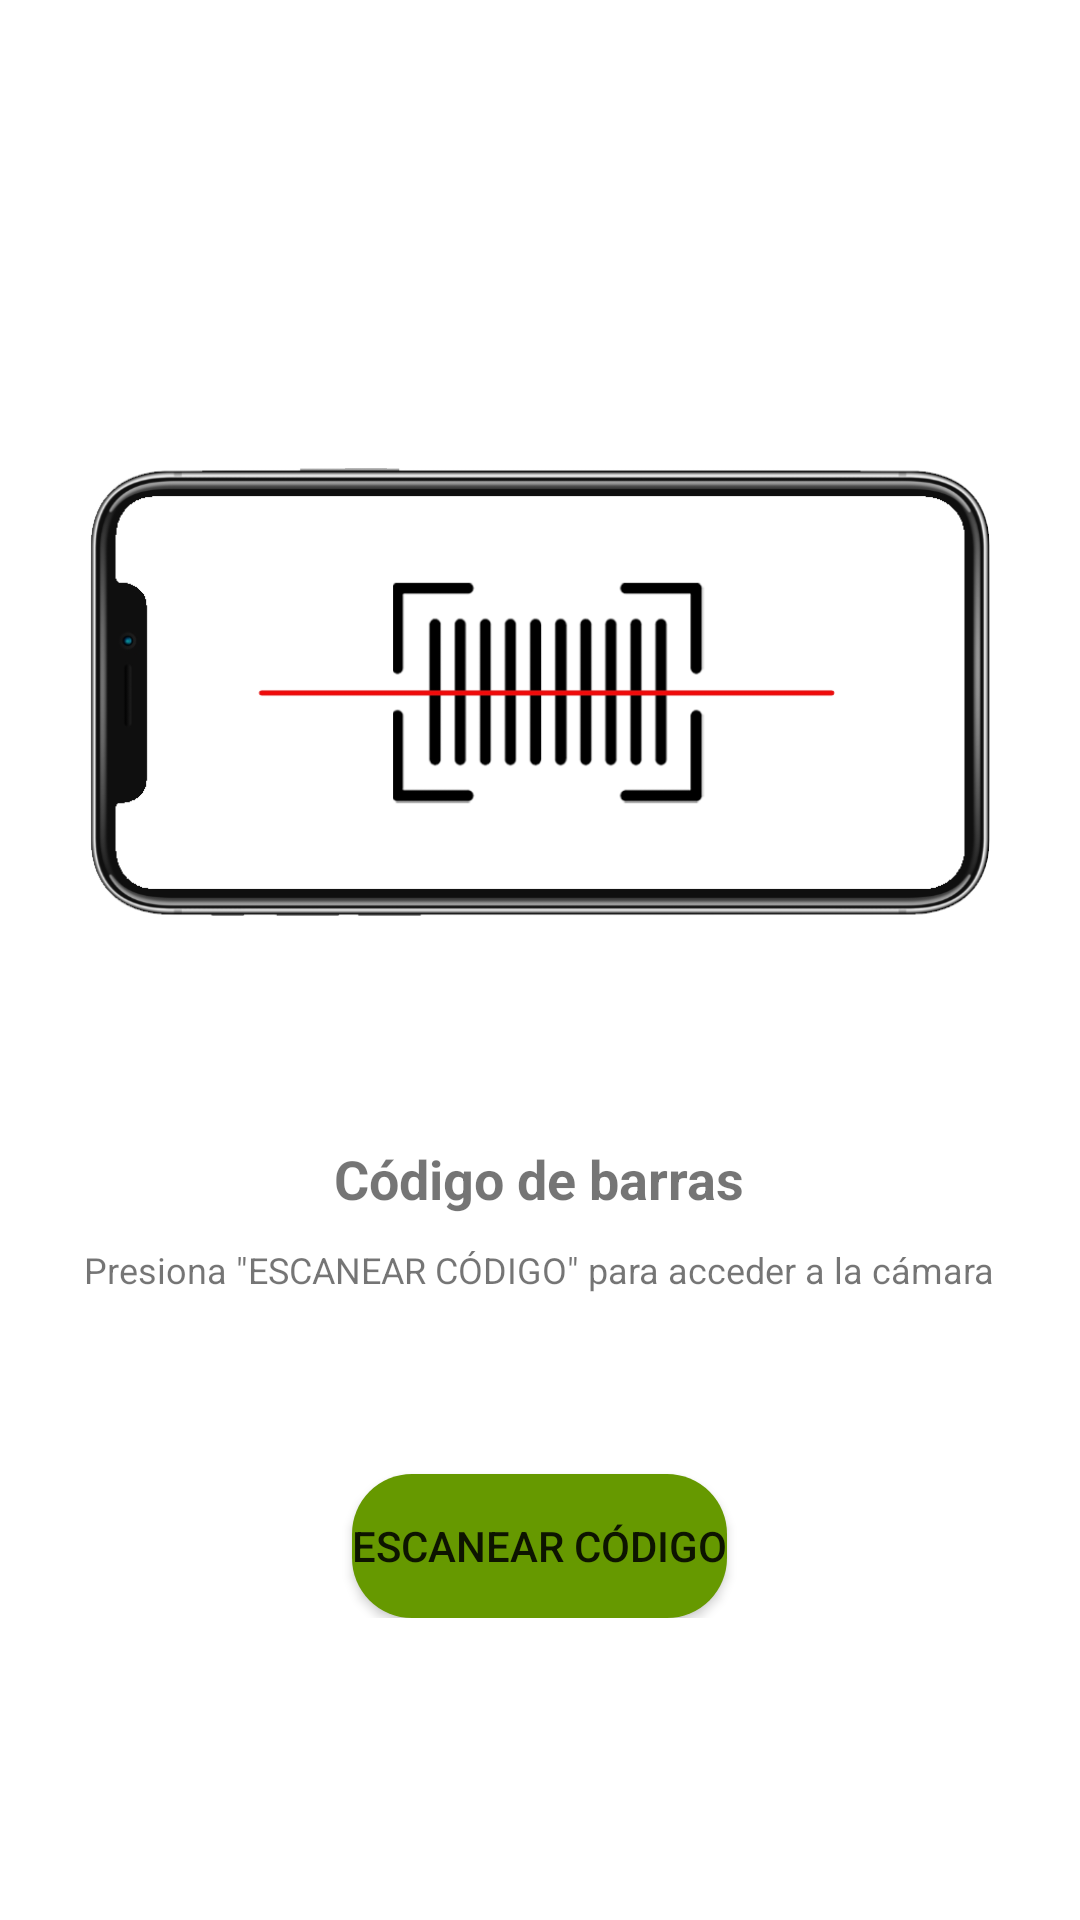

Write the Android layout XML for this screen, with the resource values it uses.
<!-- AndroidManifest.xml: application theme Theme.Bitacoras2020 -->
<!-- res/layout/activity_scanner.xml -->
<?xml version="1.0" encoding="utf-8"?>
<FrameLayout xmlns:android="http://schemas.android.com/apk/res/android"
    xmlns:app="http://schemas.android.com/apk/res-auto"
    xmlns:tools="http://schemas.android.com/tools"
    android:layout_width="match_parent"
    android:layout_height="match_parent"
    android:orientation="vertical"
    tools:context=".Activities.Scanner">


    <LinearLayout
        android:visibility="visible"
        android:layout_gravity="center"
        android:layout_width="match_parent"
        android:layout_height="wrap_content"
        android:orientation="vertical">

        <ImageView
            android:layout_margin="30dp"
            android:layout_width="match_parent"
            android:layout_height="200dp"
            android:layout_gravity="center"
            android:foregroundGravity="center"
            android:src="@drawable/scanner"
            />



        <TextView
            android:layout_marginTop="20dp"
            android:layout_gravity="center"
            android:id="@+id/tvCodigoBarras"
            android:layout_width="wrap_content"
            android:layout_height="wrap_content"
            android:text="Código de barras"
            android:textAlignment="center"
            android:textSize="18sp"
            android:textStyle="bold" />

        <TextView
            android:layout_marginBottom="60dp"
            android:layout_marginTop="10dp"
            android:layout_gravity="center"
            android:id="@+id/tvTextoMensaje"
            android:layout_width="wrap_content"
            android:layout_height="wrap_content"
            android:text="Presiona &quot;ESCANEAR CÓDIGO&quot; para acceder a la cámara"
            android:textAlignment="center"
            android:textSize="12sp" />

        <Button
            android:id="@+id/btScanner"
            android:layout_width="wrap_content"
            android:layout_height="wrap_content"
            android:layout_gravity="center"
            android:background="@drawable/btn_ok"
            android:text="Escanear código" />
    </LinearLayout>


</FrameLayout>
<!-- resources referenced by this layout -->
<resources>
  <!-- drawable btn_ok (drawable) -->
  <?xml version="1.0" encoding="utf-8"?>
  <shape xmlns:android="http://schemas.android.com/apk/res/android">
  
      <solid android:color="@android:color/holo_green_dark"/>
      <corners android:radius="20dp"/>
  
  </shape>
  <!-- drawable scanner: png bitmap (drawable, 45928 bytes) -->
  <style name="Theme.Bitacoras2020" parent="Theme.MaterialComponents.DayNight.NoActionBar">
          
          <item name="colorPrimary">@color/purple_500</item>
          <item name="colorPrimaryVariant">@color/purple_700</item>
          <item name="colorOnPrimary">@color/white</item>
          
          <item name="colorSecondary">@color/teal_200</item>
          <item name="colorSecondaryVariant">@color/teal_700</item>
          <item name="colorOnSecondary">@color/black</item>
          
          <item name="android:statusBarColor" tools:targetApi="l">?attr/colorPrimaryVariant</item>
          
  
          <item name="android:windowContentTransitions">true</item>
  
      </style>
  <color name="purple_500">#1b1b1b</color>
  <color name="purple_700">#1b1b1b</color>
  <color name="white">#efefef</color>
  <color name="teal_200">#dcb467</color>
  <color name="teal_700">#6c6f00</color>
  <color name="black">#FF000000</color>
</resources>
